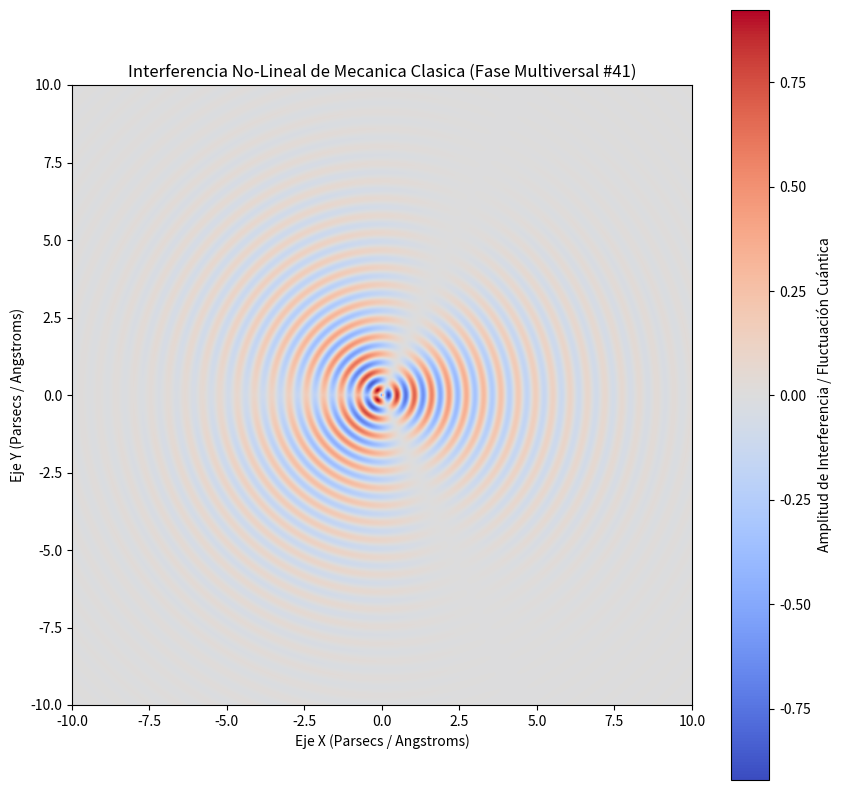

Source code (Python):
%matplotlib inline
# Simulación Multiversal: Mecanica Clasica - Variante 41
import numpy as np
import matplotlib.pyplot as plt

# Parámetros Físicos No-Lineales
omega_1 = 11.243
omega_2 = 1.364
lambda_decay = 0.371
phase_shift = 2.297

x = np.linspace(-10, 10, 800)
y = np.linspace(-10, 10, 800)
X, Y = np.meshgrid(x, y)

# Dinámica de Fluidos / Campos Tensor-Escalares (Fase Multiversal)
R = np.sqrt(X**2 + Y**2) + 1e-5
Z = (np.sin(omega_1 * R + phase_shift) * np.cos(omega_2 * np.arctan2(Y, X))) * np.exp(-lambda_decay * R)

plt.figure(figsize=(10, 10))
plt.imshow(Z, cmap='coolwarm', extent=[-10, 10, -10, 10], origin='lower')
plt.colorbar(label='Amplitud de Interferencia / Fluctuación Cuántica')
plt.title(r'Interferencia No-Lineal de Mecanica Clasica (Fase Multiversal #41)')
plt.xlabel('Eje X (Parsecs / Angstroms)')
plt.ylabel('Eje Y (Parsecs / Angstroms)')
plt.show()
